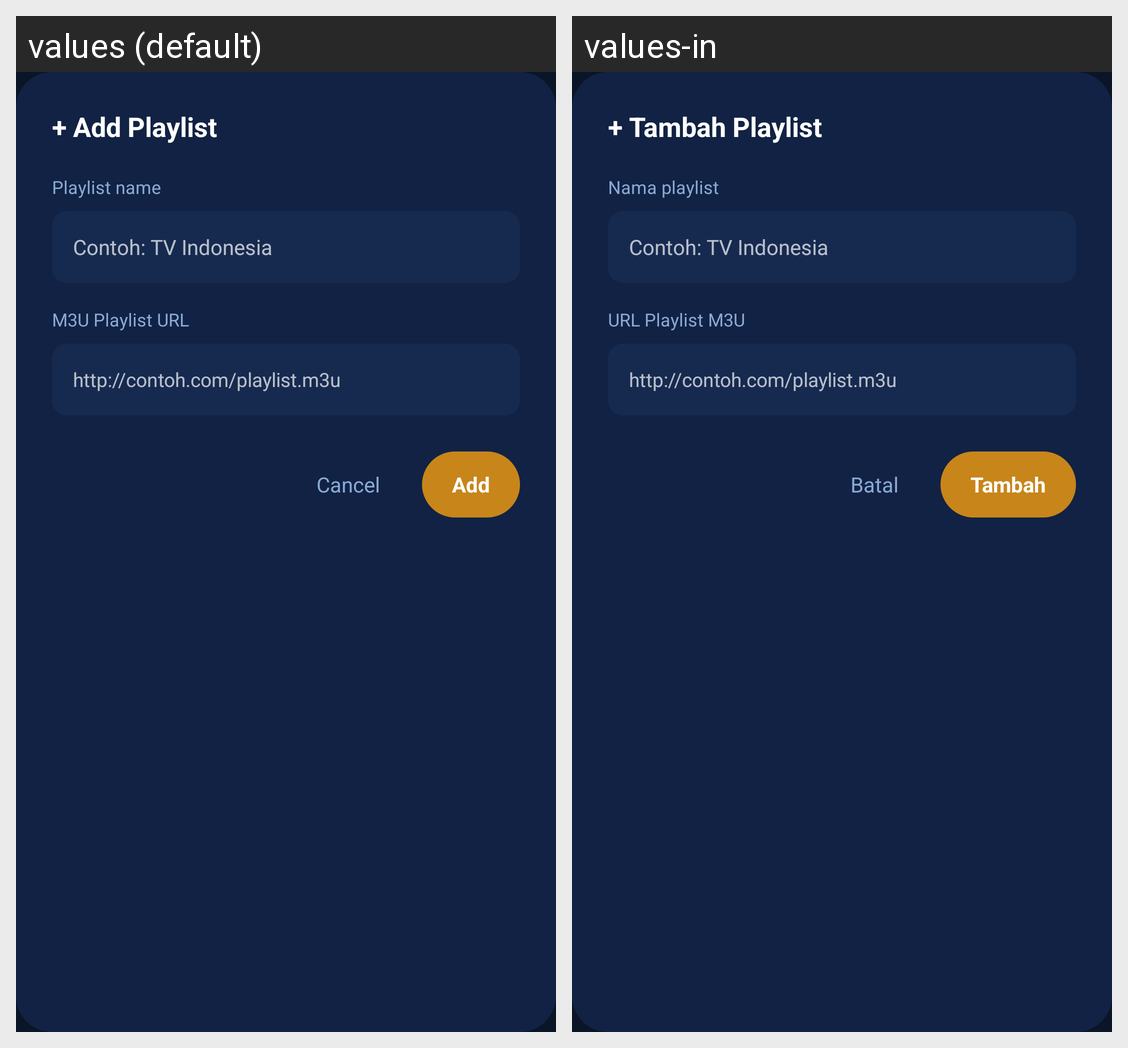

The same Android screen rendered under two of its app's locales, left to right. List the strings drawn on it with the default value and each locale's translation.
Android screen res/layout/dialog_add_playlist.xml rendered under 2 locales, left to right: values (default), values-in. Device: Nexus 5 (rendered at 1080×1920; each locale shown at half size, 540×960, under a caption strip naming it); theme Theme.PlayM3U.
Strings drawn on this screen, with the default value and each locale's value (text and hints the layout hard-codes, and strings that could not be matched under every locale, appear in the picture but are not listed):

playlists_add
  values: + Add Playlist
  values-in: + Tambah Playlist

playlist_name_placeholder
  values: Playlist name
  values-in: Nama playlist

playlist_url_placeholder
  values: M3U Playlist URL
  values-in: URL Playlist M3U

exit_cancel
  values: Cancel
  values-in: Batal

btn_add
  values: Add
  values-in: Tambah
